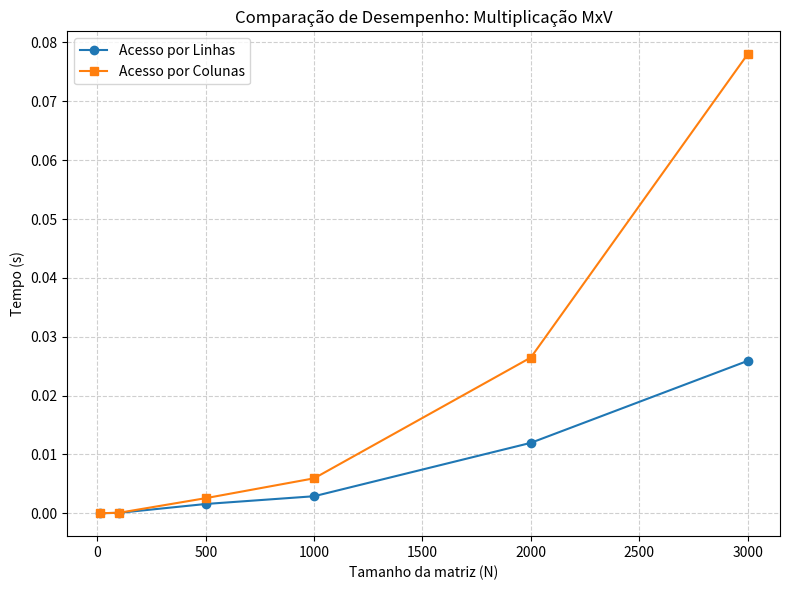

This chart was generated by the following Python code:
import matplotlib.pyplot as plt # type: ignore

# Dados fornecidos
N = [10, 100, 500, 1000, 2000, 3000]
linhas = [0.000001, 0.000064, 0.001569, 0.002887, 0.011961, 0.025887]
colunas = [0.000001, 0.000074, 0.002560, 0.005932, 0.026463, 0.077994]

# Criar gráfico
plt.figure(figsize=(8, 6))
plt.plot(N, linhas, marker="o", label="Acesso por Linhas")
plt.plot(N, colunas, marker="s", label="Acesso por Colunas")

plt.xlabel("Tamanho da matriz (N)")
plt.ylabel("Tempo (s)")
plt.title("Comparação de Desempenho: Multiplicação MxV")
plt.legend()
plt.grid(True, linestyle="--", alpha=0.6)
plt.tight_layout()
plt.show()